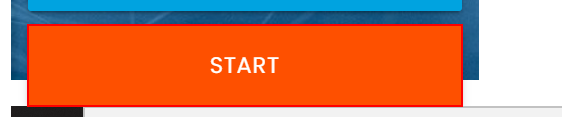
Workflow: Main

Step 1: click on the button in window 'Rpa Challenge' (chrome.exe)

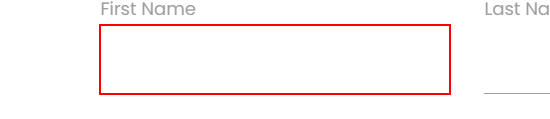
Step 2: type [CurrentRow(0).ToString] into the text box

Step 3: Find Element 'LABEL' on the label 'First Name' in window 'Rpa Challenge' (chrome.exe) (no picture)

Step 4: type [CurrentRow(1).ToString] into the text box (no picture)

Step 5: Find Element 'LABEL' on the label 'Last Name' in window 'Rpa Challenge' (chrome.exe) (no picture)

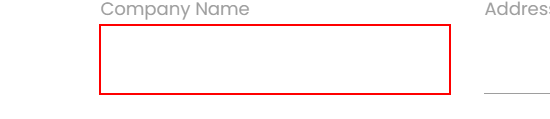
Step 6: type [CurrentRow(2).ToString] into the text box

Step 7: Find Element 'LABEL' on the label 'Company Name' in window 'Rpa Challenge' (chrome.exe) (no picture)

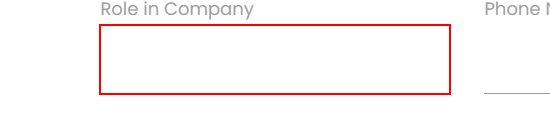
Step 8: type [CurrentRow(3).ToString] into the text box

Step 9: Find Element 'LABEL' on the label 'Role in Company' in window 'Rpa Challenge' (chrome.exe) (no picture)

Step 10: type [CurrentRow(4).ToString] into the text box (no picture)

Step 11: Find Element 'LABEL' on the label 'Address' in window 'Rpa Challenge' (chrome.exe) (no picture)

Step 12: type [CurrentRow(5).ToString] into the text box (no picture)

Step 13: Find Element 'LABEL' on the label 'Email' in window 'Rpa Challenge' (chrome.exe) (no picture)

Step 14: type [CurrentRow(6).ToString] into the text box (no picture)

Step 15: Find Element 'LABEL' on the label 'Phone Number' in window 'Rpa Challenge' (chrome.exe) (no picture)

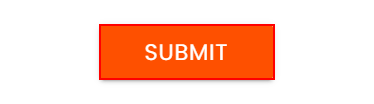
Step 16: click on the text box in window 'Rpa Challenge' (chrome.exe)